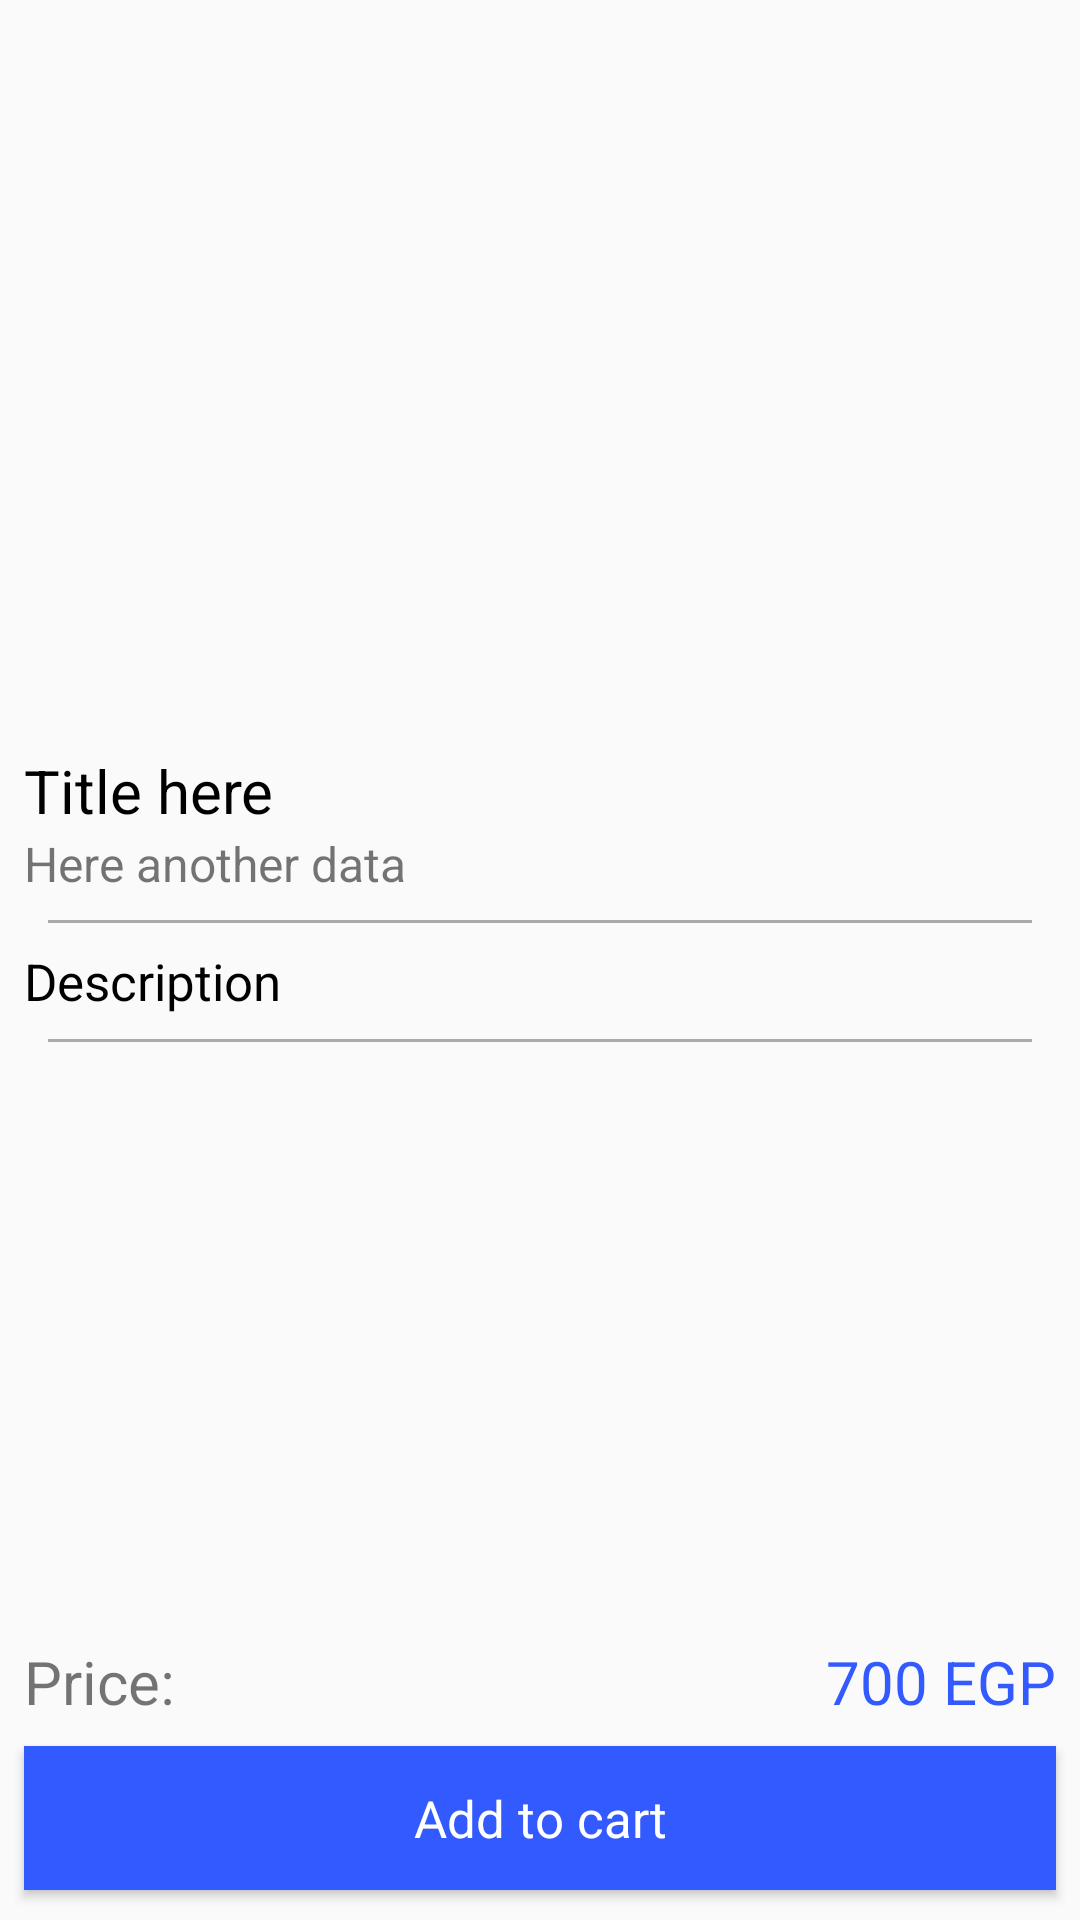

Reconstruct the res/layout file that produces this screen, plus the resources it refers to.
<!-- AndroidManifest.xml: application theme AppTheme -->
<!-- res/layout/fragment_product_details.xml -->
<?xml version="1.0" encoding="utf-8"?>
<androidx.constraintlayout.widget.ConstraintLayout xmlns:android="http://schemas.android.com/apk/res/android"
    xmlns:tools="http://schemas.android.com/tools"
    android:layout_width="match_parent"
    android:layout_height="match_parent"
    xmlns:app="http://schemas.android.com/apk/res-auto"
    tools:context=".fragments.ProductDetailsFragment">


    <ImageView
        android:id="@+id/details_image_iv"
        android:layout_width="match_parent"
        android:layout_height="0dp"
        android:minHeight="250dp"
        android:src="@drawable/ic_launcher_background"
        app:layout_constraintTop_toTopOf="parent"
        app:layout_constraintRight_toRightOf="parent"
        app:layout_constraintLeft_toLeftOf="parent"
        android:scaleType="centerCrop"/>


    <TextView
        android:id="@+id/details_title_tv"
        android:layout_width="match_parent"
        android:layout_height="wrap_content"
        android:text="Title here"
        app:layout_constraintTop_toBottomOf="@id/details_image_iv"
        app:layout_constraintRight_toRightOf="parent"
        app:layout_constraintLeft_toLeftOf="parent"
        android:maxLines="1"
        android:ellipsize="end"
        android:layout_marginRight="8dp"
        android:layout_marginLeft="8dp"
        android:textColor="#000"
        android:textSize="20sp"/>

    <TextView
        android:id="@+id/details_dis_tv"
        android:layout_width="match_parent"
        android:layout_height="wrap_content"
        android:text="Here another data"
        app:layout_constraintTop_toBottomOf="@id/details_title_tv"
        app:layout_constraintRight_toRightOf="parent"
        app:layout_constraintLeft_toLeftOf="parent"
        android:layout_marginRight="8dp"
        android:layout_marginLeft="8dp"
        android:textSize="16sp"
        android:maxLines="1"
        android:ellipsize="end"/>

    <View
        android:layout_width="match_parent"
        android:id="@+id/view1"
        android:layout_height="1dp"
        android:background="@android:color/darker_gray"
        app:layout_constraintRight_toRightOf="parent"
        app:layout_constraintLeft_toLeftOf="parent"
        app:layout_constraintTop_toBottomOf="@id/details_dis_tv"
        android:layout_marginTop="8dp"
        android:layout_marginBottom="8dp"
        android:layout_marginLeft="16dp"
        android:layout_marginRight="16dp"/>

    <TextView
        android:layout_width="match_parent"
        android:layout_height="wrap_content"
        android:text="Description"
        android:textColor="#000"
        android:textSize="17sp"
        android:id="@+id/details_des_long_tv"
        app:layout_constraintRight_toRightOf="parent"
        app:layout_constraintLeft_toLeftOf="parent"
        app:layout_constraintTop_toBottomOf="@id/view1"
        android:layout_marginRight="8dp"
        android:maxLines="6"
        android:ellipsize="end"
        android:layout_marginLeft="8dp"
        android:layout_marginTop="8dp"/>

    <View
        android:layout_width="match_parent"
        android:id="@+id/view2"
        android:layout_height="1dp"
        android:background="@android:color/darker_gray"
        app:layout_constraintRight_toRightOf="parent"
        app:layout_constraintLeft_toLeftOf="parent"
        app:layout_constraintTop_toBottomOf="@id/details_des_long_tv"
        android:layout_marginTop="8dp"
        android:layout_marginBottom="8dp"
        android:layout_marginLeft="16dp"
        android:layout_marginRight="16dp"/>

    <TextView
        android:layout_width="wrap_content"
        android:layout_height="wrap_content"
        android:text="Price:"
        android:textSize="20sp"
        app:layout_constraintLeft_toLeftOf="parent"
        app:layout_constraintBottom_toTopOf="@id/add_to_cart_details_btn"
        android:layout_margin="8dp"/>

    <TextView
        android:layout_width="wrap_content"
        android:layout_height="wrap_content"
        android:text="700 EGP"
        android:id="@+id/details_price_tv"
        android:textSize="20sp"
        app:layout_constraintRight_toRightOf="parent"
        android:textColor="@color/colorPrimary"
        app:layout_constraintBottom_toTopOf="@id/add_to_cart_details_btn"
        android:layout_margin="8dp"/>

    <Button
        android:layout_width="match_parent"
        android:layout_height="wrap_content"
        android:text="Add to cart"
        android:textAllCaps="false"
        android:background="@color/colorPrimary"
        app:layout_constraintBottom_toBottomOf="parent"
        app:layout_constraintRight_toRightOf="parent"
        app:layout_constraintLeft_toLeftOf="parent"
        android:id="@+id/add_to_cart_details_btn"
        android:layout_marginRight="8dp"
        android:layout_marginLeft="8dp"
        android:layout_marginTop="8dp"
        android:layout_marginBottom="10dp"
        android:textColor="#fff"
        android:textSize="17sp" />

</androidx.constraintlayout.widget.ConstraintLayout>
<!-- resources referenced by this layout -->
<resources>
  <color name="colorPrimary">#325AFF</color>
  <style name="AppTheme" parent="Theme.AppCompat.Light.DarkActionBar">
          
          <item name="colorPrimary">@color/colorPrimary</item>
          <item name="colorPrimaryDark">@color/colorPrimaryDark</item>
          <item name="colorAccent">@color/colorAccent</item>
          <item name="fontFamily">@font/cairo_semibold_2</item>
          <item name="android:homeAsUpIndicator">@drawable/ic_left_arrow</item>
  
      </style>
  <color name="colorPrimaryDark">#1F3593</color>
  <color name="colorAccent">#03DAC5</color>
  <!-- drawable ic_left_arrow (drawable) -->
  <vector android:height="20dp" android:viewportHeight="492"
      android:viewportWidth="492" android:width="20dp" xmlns:android="http://schemas.android.com/apk/res/android">
      <path android:fillColor="#fff" android:pathData="M198.608,246.104L382.664,62.04c5.068,-5.056 7.856,-11.816 7.856,-19.024c0,-7.212 -2.788,-13.968 -7.856,-19.032l-16.128,-16.12C361.476,2.792 354.712,0 347.504,0s-13.964,2.792 -19.028,7.864L109.328,227.008c-5.084,5.08 -7.868,11.868 -7.848,19.084c-0.02,7.248 2.76,14.028 7.848,19.112l218.944,218.932c5.064,5.072 11.82,7.864 19.032,7.864c7.208,0 13.964,-2.792 19.032,-7.864l16.124,-16.12c10.492,-10.492 10.492,-27.572 0,-38.06L198.608,246.104z"/>
  </vector>
</resources>
